Labelled photos from "ROI", an image-classification folder in Raihan-Moosa/Brain-Tumor-MRI-Classification-ACML-. The possible labels are: glioma, meningioma, no tumor, pituitary tumor.

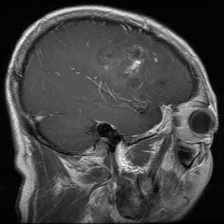
Label: glioma

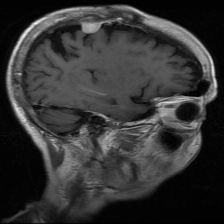
Label: meningioma

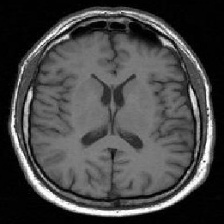
Label: no tumor

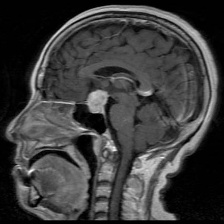
Label: pituitary tumor

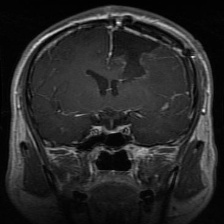
Label: glioma

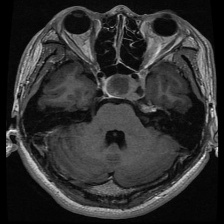
Label: pituitary tumor
